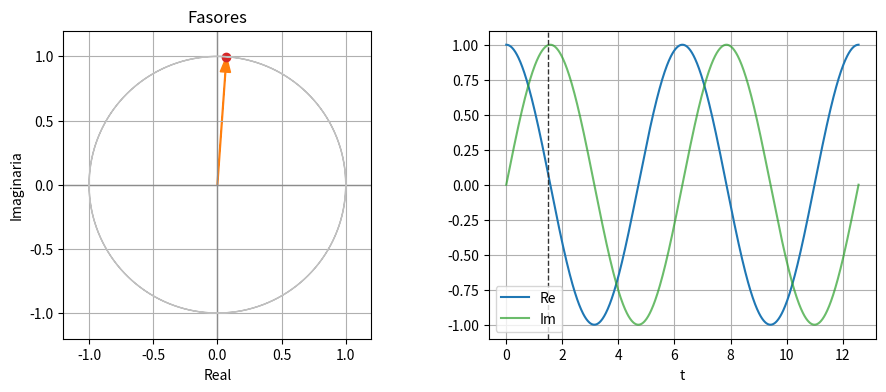
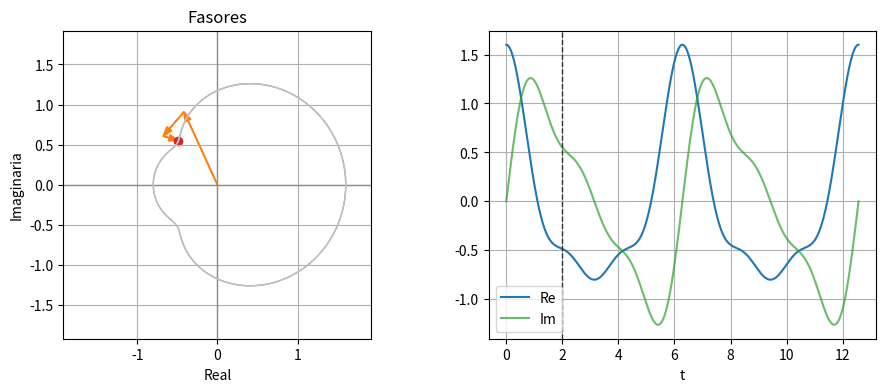

Source code (Python) for these figures, in order:
import numpy as np
import matplotlib.pyplot as plt

try:
    from ipywidgets import interact, FloatSlider, IntSlider, Checkbox, Dropdown
    WIDGETS_AVAILABLE = True
except Exception:
    WIDGETS_AVAILABLE = False

plt.rcParams["figure.figsize"] = (8, 4.5)
plt.rcParams["axes.grid"] = True


def setup_complex_axis(ax, lim=2, title=None):
    ax.axhline(0, color="0.55", lw=1)
    ax.axvline(0, color="0.55", lw=1)
    ax.set_aspect("equal", adjustable="box")
    ax.set_xlim(-lim, lim)
    ax.set_ylim(-lim, lim)
    ax.set_xlabel("Real")
    ax.set_ylabel("Imaginaria")
    if title:
        ax.set_title(title)

def arrow(ax, z, color="C0", label=None, origin=0+0j, width=0.006):
    ax.arrow(origin.real, origin.imag, z.real, z.imag,
             head_width=0.08, length_includes_head=True,
             color=color, width=width, label=label)

def plot_phasor_sum(amplitudes, freqs, phases, t=0.0, decay=None, ncycles=2):
    amplitudes = np.asarray(amplitudes, dtype=float)
    freqs = np.asarray(freqs, dtype=float)
    phases = np.asarray(phases, dtype=float)
    if decay is None:
        decay = np.zeros_like(amplitudes)
    decay = np.asarray(decay, dtype=float)
    z = amplitudes * np.exp(-decay*t) * np.exp(1j*(freqs*t + phases))
    ts = np.linspace(0, ncycles*2*np.pi, 900)
    wave = np.sum(amplitudes[:, None] * np.exp(-decay[:, None]*ts)
                  * np.exp(1j*(freqs[:, None]*ts + phases[:, None])), axis=0)
    fig, (ax0, ax1) = plt.subplots(1, 2, figsize=(11, 4))
    setup_complex_axis(ax0, max(1.2, 1.2*np.sum(np.abs(amplitudes))), "Fasores")
    current = 0+0j
    for comp in z:
        arrow(ax0, comp, origin=current, color="C1")
        current += comp
    ax0.plot(wave.real, wave.imag, color="0.75", lw=1)
    ax0.scatter([current.real], [current.imag], color="C3")
    ax1.plot(ts, wave.real, color="C0", label="Re")
    ax1.plot(ts, wave.imag, color="C2", alpha=0.7, label="Im")
    ax1.axvline(t, color="0.2", ls="--", lw=1)
    ax1.set_xlabel("t")
    ax1.legend()
    plt.show()


def pure_tone(A=1.0, omega=1.0, phi=0.0):
    plot_phasor_sum([A], [omega], [phi], t=1.5, ncycles=2)

def three_tones(A1=1.0, A2=0.4, A3=0.2, phi1=0.0, phi2=0.0, phi3=0.0, t=2.0):
    plot_phasor_sum([A1, A2, A3], [1, 2, 3], [phi1, phi2, phi3], t=t, ncycles=2)

if WIDGETS_AVAILABLE:
    interact(pure_tone, A=(0.0, 2.0, 0.05), omega=(0.5, 5.0, 0.1), phi=(0.0, 2*np.pi, 0.1))
    interact(three_tones, A1=(0.0, 1.0, 0.05), A2=(0.0, 1.0, 0.05), A3=(0.0, 1.0, 0.05),
             phi1=(0.0, 2*np.pi, 0.1), phi2=(0.0, 2*np.pi, 0.1), phi3=(0.0, 2*np.pi, 0.1),
             t=(0.0, 4*np.pi, 0.1))
else:
    pure_tone(); three_tones()
